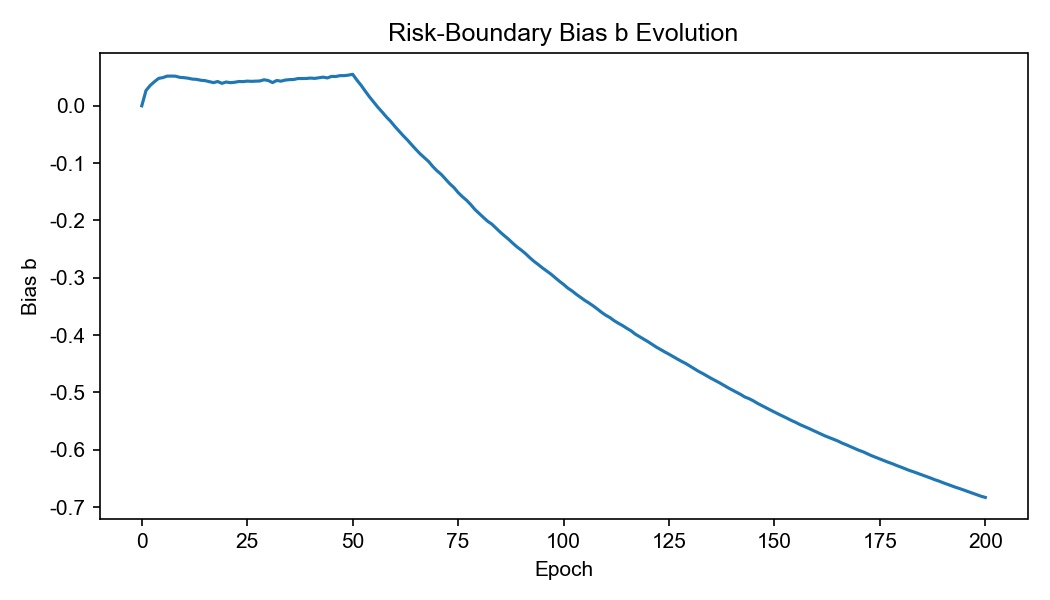

The table this chart was drawn from, first rows:
epoch, b_meta
0, 0.0
1, 0.02671
2, 0.0356
3, 0.04211
4, 0.04789
5, 0.04924
6, 0.05182
7, 0.05191
8, 0.05171
9, 0.0497
10, 0.04913
11, 0.04819
12, 0.04663
13, 0.04617
14, 0.04459
15, 0.04396
16, 0.04228
17, 0.04045
18, 0.04245
19, 0.03917
20, 0.04158
21, 0.0404
22, 0.04107
23, 0.04243
24, 0.04224
25, 0.04309
26, 0.04269
27, 0.04296
28, 0.04337
29, 0.04544
30, 0.04411
31, 0.04057
32, 0.04423
33, 0.04301
34, 0.04494
35, 0.04568
36, 0.04593
37, 0.04758
38, 0.04769
39, 0.04771
40, 0.04842
41, 0.04786
42, 0.04893
43, 0.05003
44, 0.04868
45, 0.05135
46, 0.05115
47, 0.05268
48, 0.05268
49, 0.05357
50, 0.05502
51, 0.04499
52, 0.03582
53, 0.02547
54, 0.0155
55, 0.006404
56, -0.002676
57, -0.01084
58, -0.01945
59, -0.02709
... 141 more rows
